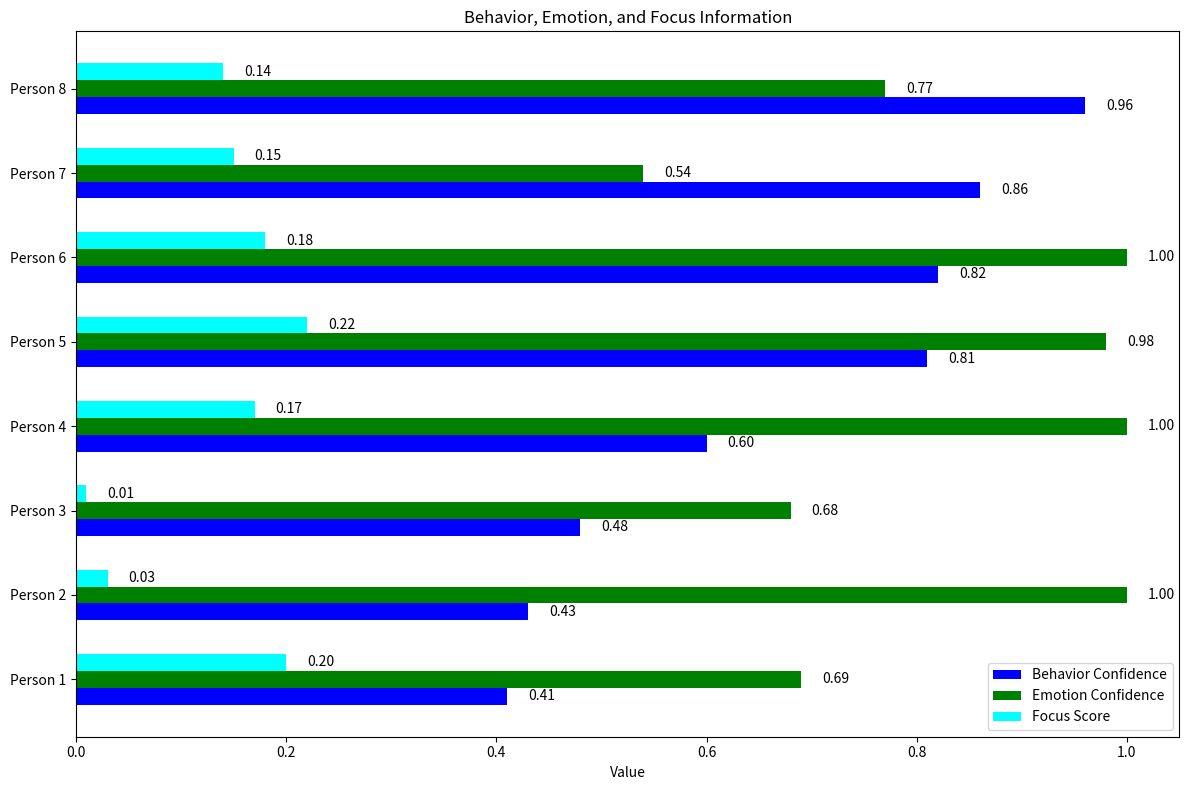

Write the Python code that produced this figure.
import matplotlib.pyplot as plt
import numpy as np

def plot_behavior_emotion_focus(data, title='Behavior, Emotion, and Focus Information'):
    """
    绘制行为、情绪和专注度的条形图。

    Parameters:
    data (list of dict): 每个数据点的字典，包含"ID"、"Behavior"、"Confidence"、"Emotion"、"Emotion Confidence"、"Focus Score"等字段。
    title (str): 图表的标题，默认为'Behavior, Emotion, and Focus Information'。
    """
    # 处理数据
    ids = [item["ID"] for item in data]
    behaviors = [item["Behavior"] for item in data]
    emotions = [item["Emotion"] for item in data]
    confidences = [item["Confidence"] for item in data]
    emotion_confidences = [item["Emotion Confidence"] for item in data]
    focus_scores = [item["Focus Score"] for item in data]

    # 设置颜色
    behavior_color = "blue"
    emotion_color = "green"
    focus_color = "cyan"

    # 创建图形
    fig, ax = plt.subplots(figsize=(12, 8))

    # 绘制每个人的数据
    bar_width = 0.2
    index = np.arange(len(data))  # 每个人的位置

    # 绘制行为条形图
    bars_behavior = ax.barh(index, confidences, height=bar_width, color=behavior_color, label="Behavior Confidence")

    # 绘制情绪信心条形图
    bars_emotion_confidence = ax.barh(index + bar_width, emotion_confidences, height=bar_width, color=emotion_color, label="Emotion Confidence")

    # 绘制专注度条形图
    bars_focus = ax.barh(index + 2 * bar_width, focus_scores, height=bar_width, color=focus_color, label="Focus Score")

    # 设置标签
    ax.set_yticks(index + bar_width)
    ax.set_yticklabels([f"Person {id}" for id in ids])

    ax.set_xlabel('Value')
    ax.set_title(title)

    # 显示图例
    ax.legend()

    # 标注每个条形图的值
    for i, bar in enumerate(bars_behavior):
        ax.text(bar.get_width() + 0.02, bar.get_y() + bar.get_height()/2, f"{confidences[i]:.2f}", va="center", fontsize=10)
    for i, bar in enumerate(bars_emotion_confidence):
        ax.text(bar.get_width() + 0.02, bar.get_y() + bar.get_height()/2, f"{emotion_confidences[i]:.2f}", va="center", fontsize=10)
    for i, bar in enumerate(bars_focus):
        ax.text(bar.get_width() + 0.02, bar.get_y() + bar.get_height()/2, f"{focus_scores[i]:.2f}", va="center", fontsize=10)

    # 显示图形
    plt.tight_layout()
    plt.show()

# 示例数据
data = [
    {"ID": 1, "Behavior": "write", "Confidence": 0.41, "Emotion": "neutral", "Emotion Confidence": 0.69, "Focus Score": 0.20},
    {"ID": 2, "Behavior": "read", "Confidence": 0.43, "Emotion": "sad", "Emotion Confidence": 1.00, "Focus Score": 0.03},
    {"ID": 3, "Behavior": "rise hand", "Confidence": 0.48, "Emotion": "fear", "Emotion Confidence": 0.68, "Focus Score": 0.01},
    {"ID": 4, "Behavior": "read", "Confidence": 0.60, "Emotion": "neutral", "Emotion Confidence": 1.00, "Focus Score": 0.17},
    {"ID": 5, "Behavior": "read", "Confidence": 0.81, "Emotion": "neutral", "Emotion Confidence": 0.98, "Focus Score": 0.22},
    {"ID": 6, "Behavior": "read", "Confidence": 0.82, "Emotion": "angry", "Emotion Confidence": 1.00, "Focus Score": 0.18},
    {"ID": 7, "Behavior": "read", "Confidence": 0.86, "Emotion": "sad", "Emotion Confidence": 0.54, "Focus Score": 0.15},
    {"ID": 8, "Behavior": "read", "Confidence": 0.96, "Emotion": "fear", "Emotion Confidence": 0.77, "Focus Score": 0.14}
]

# 调用封装好的函数
plot_behavior_emotion_focus(data)
